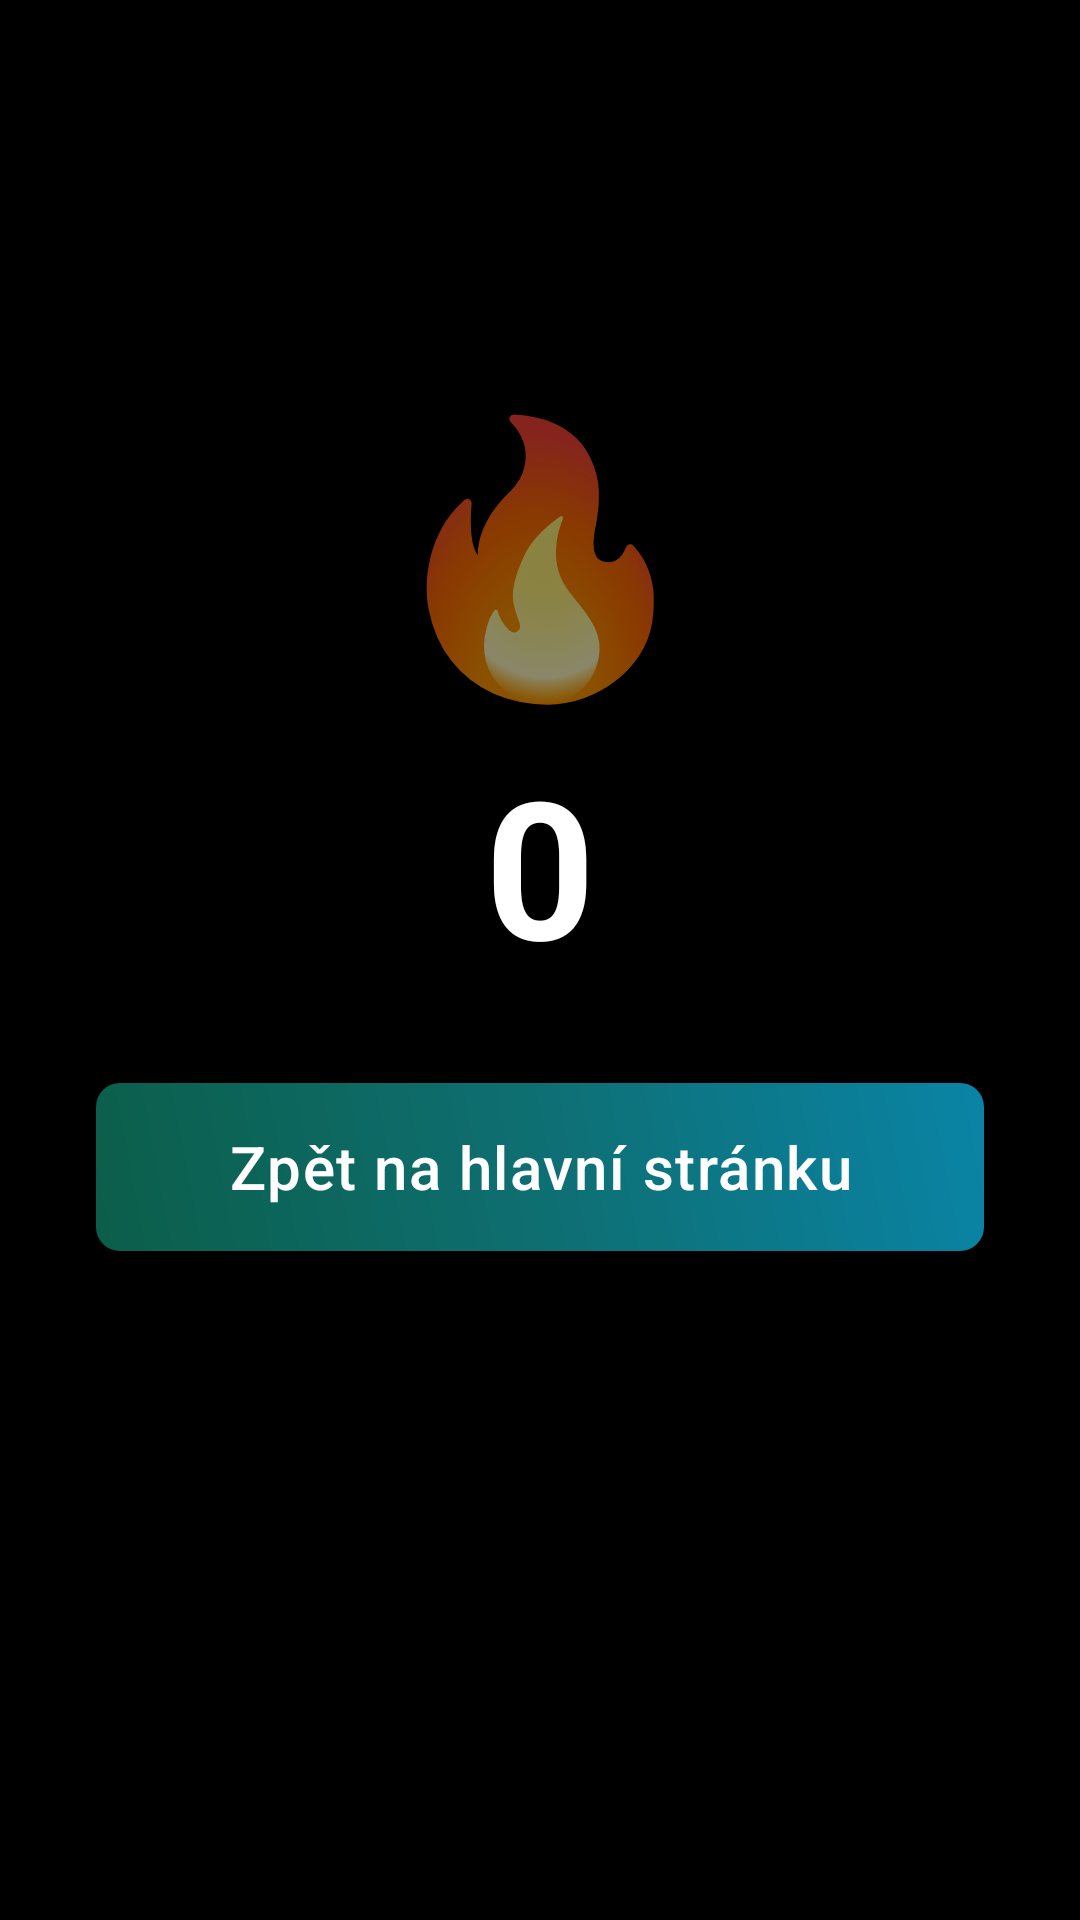

Android layout source for this screen:
<!-- AndroidManifest.xml: application theme Theme.Autokolk.NoActionBar -->
<!-- res/layout/activity_streak.xml -->
<?xml version="1.0" encoding="utf-8"?>
<androidx.constraintlayout.widget.ConstraintLayout xmlns:android="http://schemas.android.com/apk/res/android"
    xmlns:app="http://schemas.android.com/apk/res-auto"
    android:layout_width="match_parent"
    android:layout_height="match_parent"
    android:background="@color/black"
    android:padding="32dp">

    <TextView
        android:id="@+id/streakFlame"
        android:layout_width="wrap_content"
        android:layout_height="wrap_content"
        android:text="🔥"
        android:textSize="88sp"
        android:includeFontPadding="false"
        app:layout_constraintTop_toTopOf="parent"
        app:layout_constraintStart_toStartOf="parent"
        app:layout_constraintEnd_toEndOf="parent"
        app:layout_constraintBottom_toTopOf="@id/streakNumber"
        app:layout_constraintVertical_chainStyle="packed"
        app:layout_constraintVertical_bias="0.35" />

    <TextView
        android:id="@+id/streakNumber"
        android:layout_width="wrap_content"
        android:layout_height="wrap_content"
        android:text="0"
        android:textSize="64sp"
        android:textStyle="bold"
        android:textColor="@color/white"
        android:includeFontPadding="false"
        app:layout_constraintTop_toBottomOf="@id/streakFlame"
        app:layout_constraintStart_toStartOf="parent"
        app:layout_constraintEnd_toEndOf="parent"
        app:layout_constraintBottom_toTopOf="@id/backHomeButton"
        android:layout_marginTop="16dp" />

    <com.google.android.material.button.MaterialButton
        android:id="@+id/backHomeButton"
        style="@style/Widget.MaterialComponents.Button"
        android:layout_width="0dp"
        android:layout_height="wrap_content"
        android:minHeight="56dp"
        android:minWidth="220dp"
        android:text="Zpět na hlavní stránku"
        android:textAllCaps="false"
        android:textSize="20sp"
        android:textColor="@color/white"
        android:background="@drawable/button_gradient_green_blue"
        app:backgroundTint="@null"
        app:rippleColor="@color/button_pressed"
        android:layout_marginTop="32dp"
        app:layout_constraintTop_toBottomOf="@id/streakNumber"
        app:layout_constraintStart_toStartOf="parent"
        app:layout_constraintEnd_toEndOf="parent"
        app:layout_constraintBottom_toBottomOf="parent" />

</androidx.constraintlayout.widget.ConstraintLayout>
<!-- resources referenced by this layout -->
<resources>
  <color name="black">#FF000000</color>
  <color name="button_pressed">#4D666666</color>
  <color name="white">#FFFFFFFF</color>
  <!-- drawable button_gradient_green_blue (drawable) -->
  <?xml version="1.0" encoding="utf-8"?>
  <shape xmlns:android="http://schemas.android.com/apk/res/android"
      android:shape="rectangle">
      <corners android:radius="8dp" />
      <gradient
          android:type="linear"
          android:angle="45"
          android:startColor="#0b5e49"
          android:centerColor="#0E6F72"
          android:endColor="#0A84A6"
          android:useLevel="false" />
  </shape>
  <style name="Theme.Autokolk.NoActionBar" parent="Theme.Autokolk">
          <item name="windowActionBar">false</item>
          <item name="windowNoTitle">true</item>
      </style>
  <style name="Theme.Autokolk" parent="Theme.Autokolk.Base" />
  <style name="Theme.Autokolk.Base" parent="Theme.MaterialComponents.DayNight.NoActionBar">
          
          <item name="colorPrimary">@color/primary</item>
          <item name="colorPrimaryVariant">@color/primary_dark</item>
          <item name="colorOnPrimary">@color/white</item>
          
          
          <item name="colorSecondary">@color/secondary</item>
          <item name="colorSecondaryVariant">@color/secondary_dark</item>
          <item name="colorOnSecondary">@color/black</item>
          
          
          <item name="android:statusBarColor">@color/black</item>
          <item name="android:navigationBarColor">@color/black</item>
          <item name="android:windowLightStatusBar">false</item>
          
          
          <item name="android:windowBackground">@color/background</item>
          <item name="colorSurface">@color/surface</item>
          <item name="colorOnSurface">@color/text_primary</item>
          
          
          <item name="colorControlHighlight">@color/button_pressed</item>
          
          
          <item name="android:textColorPrimary">@color/text_primary</item>
          <item name="android:textColorSecondary">@color/text_secondary</item>
          
          
          <item name="materialButtonStyle">@style/Widget.Autokolk.Button</item>
      </style>
  <color name="primary">#2196F3</color>
  <color name="primary_dark">#1976D2</color>
  <color name="secondary">#FFC107</color>
  <color name="secondary_dark">#FFA000</color>
  <color name="background">#121212</color>
  <color name="surface">#FF4CAF50</color>
  <color name="text_primary">#FFFFFF</color>
  <color name="text_secondary">#B3FFFFFF</color>
  <style name="Widget.Autokolk.Button" parent="Widget.MaterialComponents.Button">
          <item name="backgroundTint">@color/button_normal</item>
          <item name="android:textColor">@color/text_primary</item>
          <item name="rippleColor">@color/button_pressed</item>
          <item name="cornerRadius">8dp</item>
          <item name="android:letterSpacing">0.025</item>
          <item name="android:textAllCaps">false</item>
      </style>
  <color name="button_normal">#2196F3</color>
</resources>
